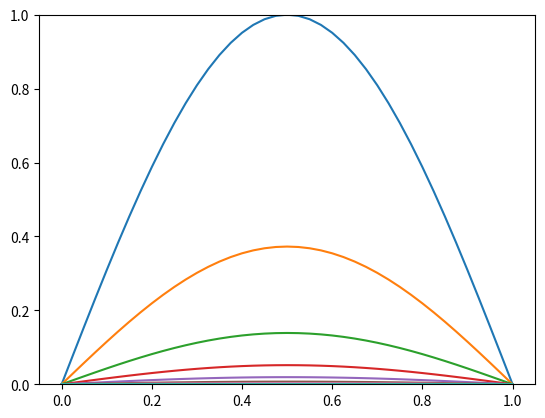
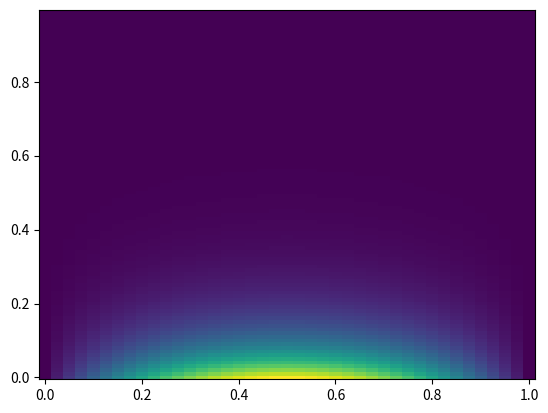

Source code (Python) for these figures, in order:

#!/usr/bin/env python
# -*- coding: utf-8 -*-


'''
Este script resuelve un problema simple de diffusion en 1D.
La ecuación a resover es:
    dT/dt = d2T/dx2; T(0,x) = sin(pi * x); T(t, 0) = T(t, 1) = 0
'''

from __future__ import division
import numpy as np
import matplotlib.pyplot as plt


def inicializa_T(T, N_steps, h):
    '''
    Rellena T con las condiciones iniciales del problema.
    Se asegura que las condiciones en los bordes sean cero.
    '''
    for i in range(N_steps):
        x = i * h
        T[i] = np.sin(np.pi * x)
    T[0] = 0
    T[-1] = 0


def calcula_b(b, N_steps, r):
    for j in range(1, N_steps - 1):
        b[j] = r * T[j+1] + (1-2*r) * T[j] + r * T[j-1]


def calcula_alpha_y_beta(alhpa, beta, b, r, N_Steps):
    Aplus = -1 * r
    Acero = (1 + 2 * r)
    Aminus = -1 * r
    alpha[0] = 0
    beta[0] = 0  # viene de la condicion de borde T(t, 0) = 0
    for i in range(1, N_steps):
        alpha[i] = -Aplus / (Acero + Aminus*alpha[i-1])
        beta[i] = (b[i] - Aminus*beta[i-1]) / (Aminus*alpha[i-1] + Acero)


def avanza_paso_temporal(T, T_next, alpha, beta, N_steps):
    T_next[0] = 0
    T_next[-1] = 0
    for i in range(N_steps - 2, 0, -1):
        T_next[i] = alpha[i] * T_next[i+1] + beta[i]
    # T = T_next.copy() # Esto no funciona, hacerlo fuera de la funcion

# Main

# setup
N_steps = 41
N_pasos_temporales = 100

h = 1 / (N_steps - 1)
# dt = h**2 / 2 # Este es el máximo teórico para el metodo explicito
dt = 0.01
r = dt / 2 / h**2

T = np.zeros(N_steps)
T_next = np.zeros(N_steps)

b = np.zeros(N_steps)
alpha = np.zeros(N_steps)
beta = np.zeros(N_steps)

inicializa_T(T, N_steps, h)

# Queremos guardar las soluciones en cada paso
T_solucion = np.zeros((N_pasos_temporales, N_steps))
T_solucion[0, :] = T.copy()

for i in range(1, N_pasos_temporales):
    calcula_b(b, N_steps, r)
    calcula_alpha_y_beta(alpha, beta, b, r, N_steps)
    avanza_paso_temporal(T, T_next, alpha, beta, N_steps)
    T = T_next.copy()
    T_solucion[i, :] = T.copy()


# Plots

# ejemplo 1

x = np.linspace(0, 1, N_steps)

fig = plt.figure(1)
fig.clf()
ax = fig.add_subplot(111)

for i in range(0, N_pasos_temporales, 10):
    ax.plot(x, T_solucion[i, :])
ax.set_ylim(0, 1)

# ejemplo 2
# usar el plano x, t y plotear T en la 3a dimension
fig2 = plt.figure(2)
fig2.clf()
ax2 = fig2.add_subplot(111)
y = np.arange(0, N_pasos_temporales) * dt
X, Y = np.meshgrid(x, y)
ax2.pcolormesh(X, Y, T_solucion)

plt.show()
plt.draw()
